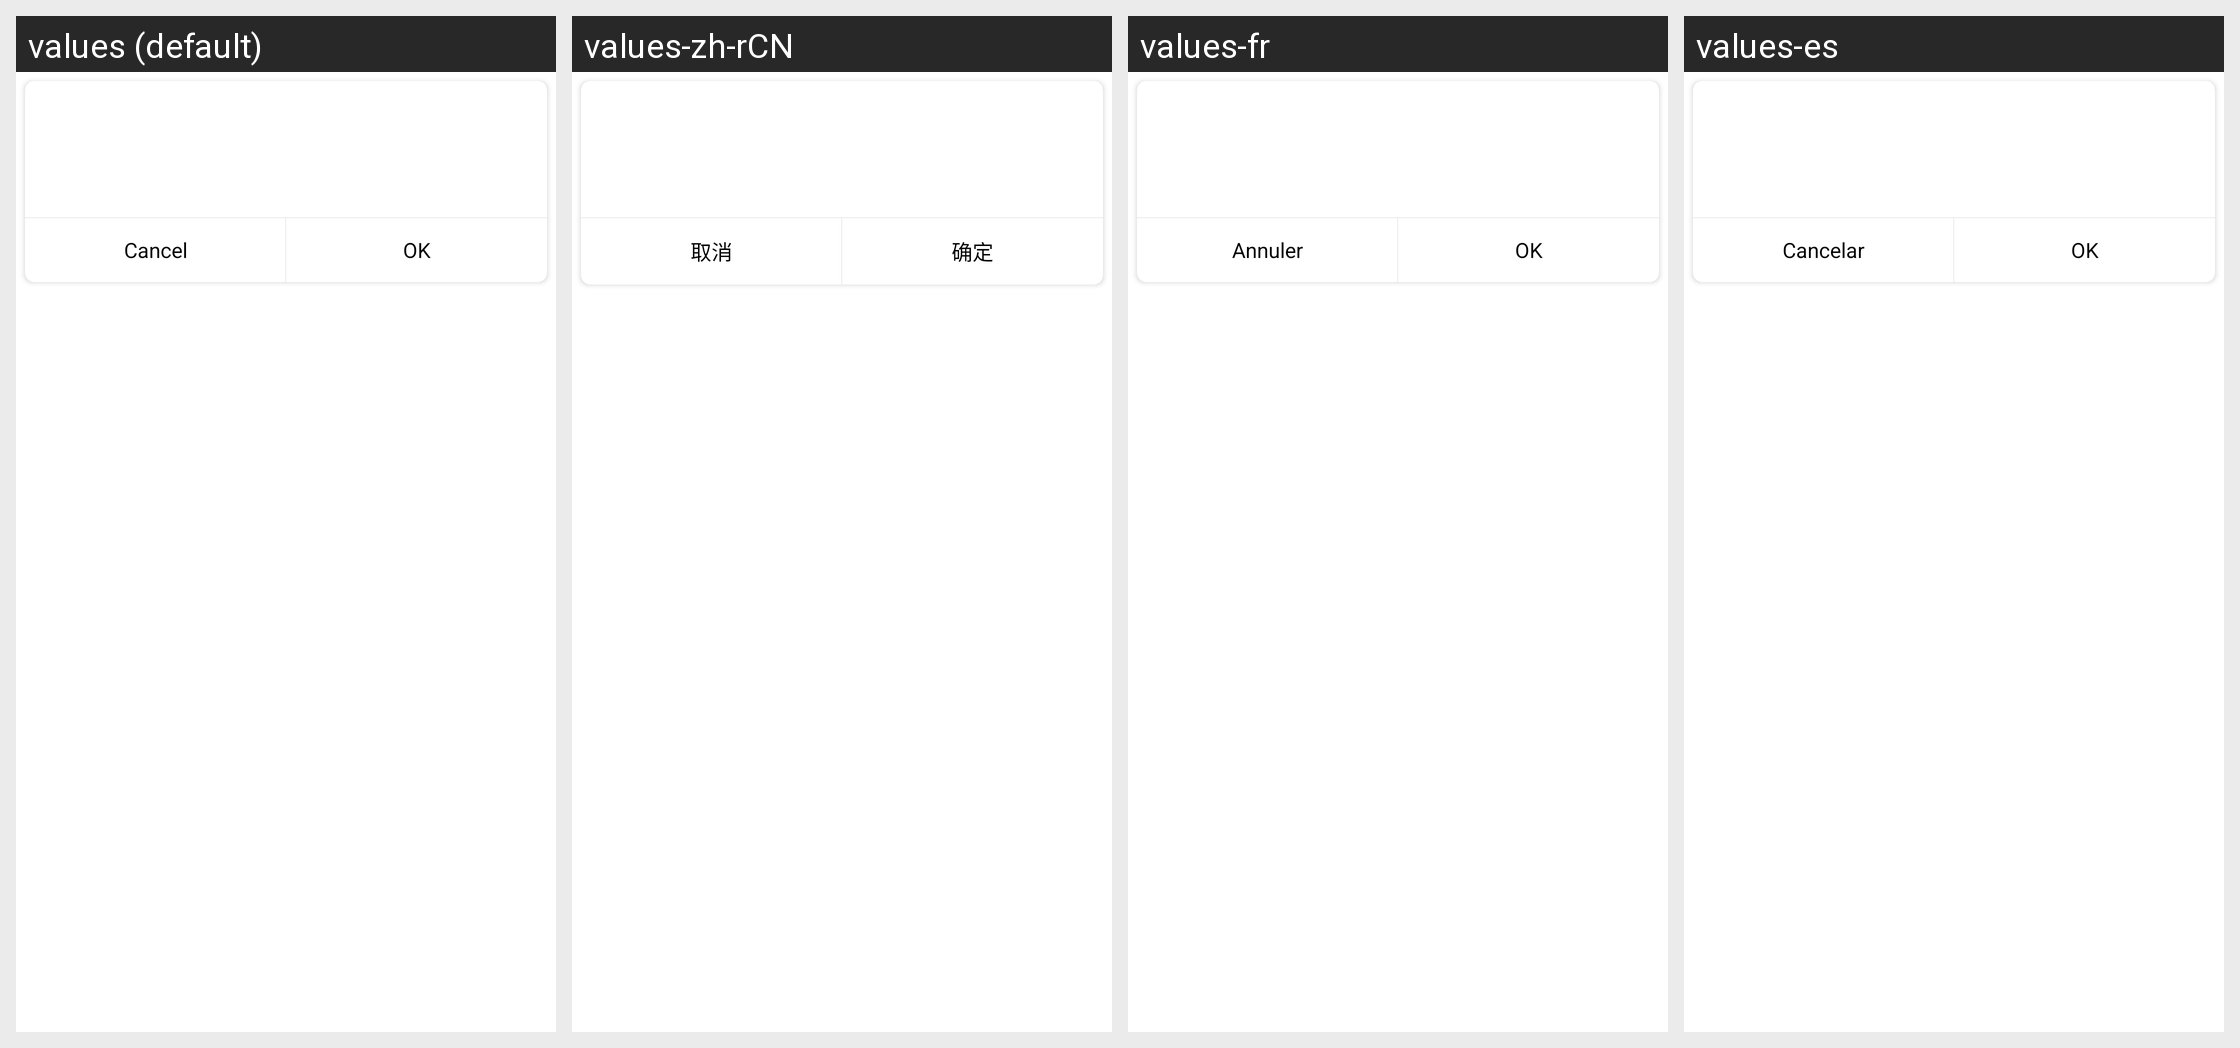

Here is an Android app screen in its default locale and in the app's own translations. Write out the translated-string differences for the strings that appear on this screen.
Android screen res/layout/popupwindow_normal_tips.xml rendered under 4 locales, left to right: values (default), values-zh-rCN, values-fr, values-es. Device: Nexus 5 (rendered at 1080×1920; each locale shown at half size, 540×960, under a caption strip naming it); theme AppThemeNoActionBar.
Other locales in the repository, not shown: values-pt.
Strings drawn on this screen, with the default value and each locale's value (text and hints the layout hard-codes, and strings that could not be matched under every locale, appear in the picture but are not listed):

popupwindow_textViewCancel_text
  values: Cancel
  values-zh-rCN: 取消
  values-fr: Annuler
  values-es: Cancelar

popupwindow_textViewOK_text
  values: OK
  values-zh-rCN: 确定
  values-fr: OK
  values-es: OK
